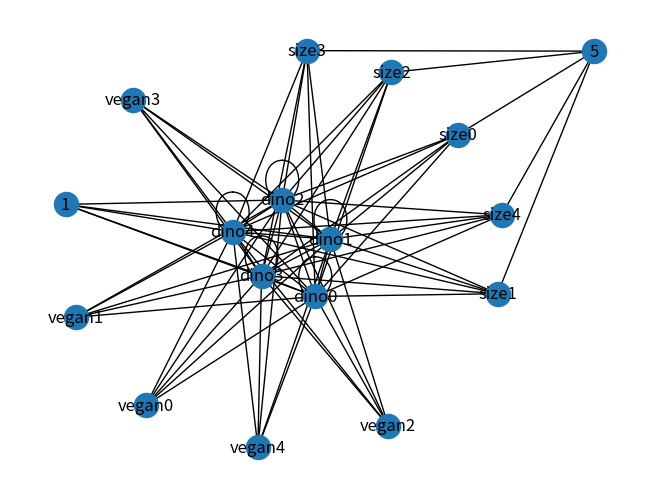

Generate this figure with matplotlib:
from copy import deepcopy
import numpy as np
import networkx as nx
import matplotlib.pyplot as plt

class DinoSolver():
    def __init__(self):
        pass

    def find_unused_var(self):
        for var in self.variables.keys():
            if self.variables[var] == None:
                return var

    def permutation(self):
        if None not in self.variables.values():
            # print(self.variables)
            self.results.append(deepcopy(self.variables))

            # if str(self.variables2) == str(self.variables):
            #     print("EQUAL")
            return
        var = self.find_unused_var()
        for d_orig in self.D[var[:-1]]:
            d = deepcopy(d_orig)
            self.variables[var] = d
            if var[:-1] != 'vegan':
                self.D[var[:-1]].remove(d_orig)
            if self.constraints():
                self.permutation()
            self.variables[var] = None
            if var[:-1] != 'vegan':
                self.D[var[:-1]].append(d)

    def constraints(self):
        self.total_counter += 1
        if not( self.variables['size' + self.countries['ch']] in ['5', None] ):
            return False

        for el in range(5):
            if self.variables['dino' + str(el)] == 'he':
                if not(self.variables['size' + str(el)] in ['1', None]):
                    return False

        me_no = ''
        ha_no = ''
        eu_no = ''
        for el in range(5):
            if self.variables['dino' + str(el)] == 'me':
                me_no = str(el)
            elif self.variables['dino' + str(el)] == 'ha':
                ha_no = str(el)
            elif self.variables['dino' + str(el)] == 'eu':
                eu_no = str(el)
        if me_no != '' and ha_no != '' and eu_no != '' and self.variables['size' + me_no] is not None and self.variables['size' + eu_no] is not None and self.variables['size' + ha_no] is not None:
            if int(self.variables['size' + me_no]) < int(self.variables['size' + ha_no]):
                return False
            if int(self.variables['size' + me_no]) < int(self.variables['size' + eu_no]):
                return False


        if not( self.variables['vegan' + self.countries['ch']] in ['y', None]) or not(self.variables['vegan' + self.countries['us']] in ['y', None])  or not(self.variables['vegan' + self.countries['ca']] in ['y', None] ):
            return False

        if me_no != '' and self.variables['vegan' + me_no] in ['y']:
            return False

        if not( self.variables['dino' + self.countries['ca']] in ['eu', None] or self.variables['dino' + self.countries['us']] in ['eu', None] ):
            return False

        if not( self.variables['dino' + self.countries['ar']] in ['ha', None] or self.variables['dino' + self.countries['us']] in ['ha', None] ):
            return False
        #


        # if self.variables['dino' + self.countries['ch']] in ['he', None] or self.variables['dino' + self.countries['ca']] in ['he', None] or self.variables['dino' + self.countries['ch']] in ['he', None]:
        #     return False

        if self.variables['dino' + self.countries['en']] in ['he'] or self.variables['dino' + self.countries['ca']] in ['he'] or self.variables['dino' + self.countries['us']] in ['he']:
            # if self.variables['dino0']=='he':
            #     pass
            return False

        return True

    def run_full_backtrack(self):

        self.D = {'dino':['eu', 'ha', 'he', 'me', 'nu'], 'size':['1','2','3','4','5'],'vegan':['n','y']}
        var = ['dino','size','vegan']
        self.countries = {'ar': '0', 'ca': '1', 'ch': '2', 'en': '3',
                          'us': '4'}


        no = 5
        self.variables = {}
        for i in range(no):
            for v in var:
                self.variables[v+str(i)] = None
        print(self.variables)
        self.results = []

        self.total_counter = 0
        self.permutation()

        unique_solutions = []
        for el in self.results:
            adable = tuple([el['dino0'],el['dino1'],el['dino2'],el['dino3'],el['dino4']])
            unique_solutions.append(adable)
        print("We got steps: ", self.total_counter)
        print("We got solutions: ", len(self.results))
        print("We got uniques: ", len(set(unique_solutions)))
        for el in set(unique_solutions):
            res = []
            for i in range(len(el)):
                res.append(list(self.countries.keys())[i] + "-" + el[i])
            print(res)

    def print_graph(self):
        G = nx.Graph()
        # Add nodes
        for node in self.variables.keys():
            G.add_node(node)

        for el in range(5):
            G.add_edge("size"+str(el),"5")
            G.add_edge('dino' + str(el),'1')
        for el in range(5):

            for el2 in range(5):
                G.add_edge("dino" + str(el), "vegan" + str(el2))
                G.add_edge("dino" + str(el), "dino" + str(el2))
                G.add_edge('dino' + str(el),'size' + str(el2))


        nx.draw(G, with_labels=True)
        plt.savefig('labels2.png')


import time
def main():
    time.sleep(2)
    solver = DinoSolver()
    solver.run_full_backtrack()
    solver.print_graph()
main()
